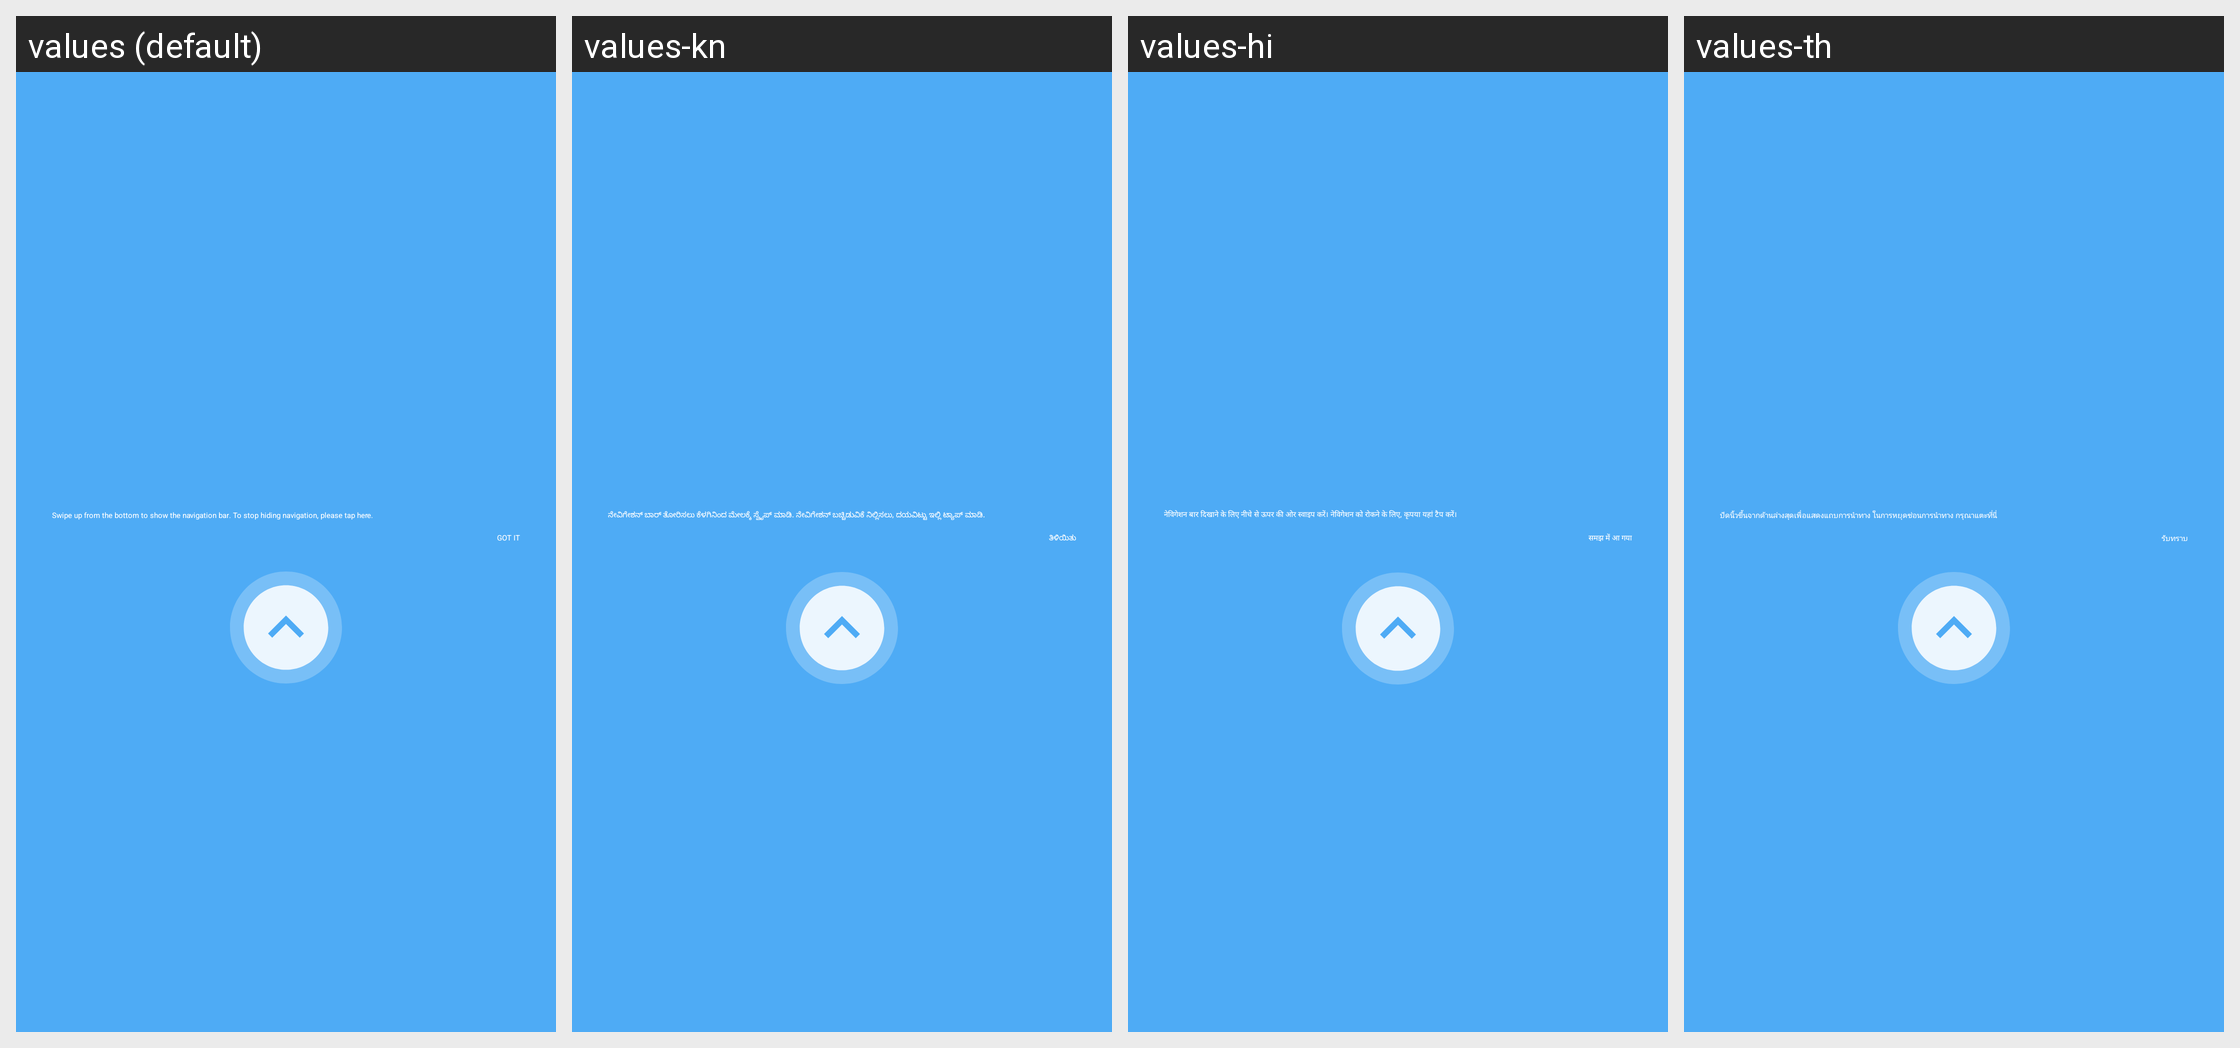

The Android screen above is rendered under several locales of the same app. Produce the string resources it draws, with the default and per-locale values.
Android screen res/layout/navigation_bar_guide.xml rendered under 4 locales, left to right: values (default), values-kn, values-hi, values-th. Device: Nexus 5 (rendered at 1080×1920; each locale shown at half size, 540×960, under a caption strip naming it); theme Theme.SystemUI.
Other locales in the repository, not shown: values-ar, values-bn, values-bn-rBD, values-ca, values-cs, values-da, values-de, values-el, values-en-rCA, values-en-rGB, values-en-rIN, values-es, values-et, values-et-rEE, values-fa, values-fi, values-fr, values-fr-rCA, values-gu, values-gu-rIN, values-hr, values-hu, values-it, values-iw, values-ja, values-ko, values-lt, values-lt-rLT, values-lv, values-lv-rLV, values-ml, values-mr, values-mr-rIN, values-ms, values-ms-rMY, values-nb, values-nl, values-pa, values-pa-rIN, values-pl, values-pt, values-pt-rPT, values-ro, values-ru, values-sk, values-sl, values-sv, values-ta, values-ta-rIN, values-te, values-tl, values-tr, values-uk, values-vi, values-zh-rCN, values-zh-rHK, values-zh-rTW.
Strings drawn on this screen, with the default value and each locale's value (text and hints the layout hard-codes, and strings that could not be matched under every locale, appear in the picture but are not listed):

nav_bar_guide_title
  values: Swipe up from the bottom to show the navigation bar. To stop hiding navigation, please tap here.
  values-kn: ನೇವಿಗೇಶನ್ ಬಾರ್ ತೋರಿಸಲು ಕೆಳಗಿನಿಂದ ಮೇಲಕ್ಕೆ ಸ್ವೈಪ್ ಮಾಡಿ. ನೇವಿಗೇಶನ್ ಬಚ್ಚಿಡುವಿಕೆ ನಿಲ್ಲಿಸಲು, ದಯವಿಟ್ಟು ಇಲ್ಲಿ ಟ್ಯಾಪ್ ಮಾಡಿ.
  values-hi: नेविगेशन बार दिखाने के लिए नीचे से ऊपर की ओर स्वाइप करें। नेविगेशन को रोकने के लिए, कृपया यहां टैप करें।
  values-th: ปัดนิ้วขึ้นจากด้านล่างสุดเพื่อแสดงแถบการนำทาง ในการหยุดซ่อนการนำทาง กรุณาแตะที่นี่

nav_bar_guide_positive
  values: GOT IT
  values-kn: ತಿಳಿಯಿತು
  values-hi: समझ में आ गया
  values-th: รับทราบ
